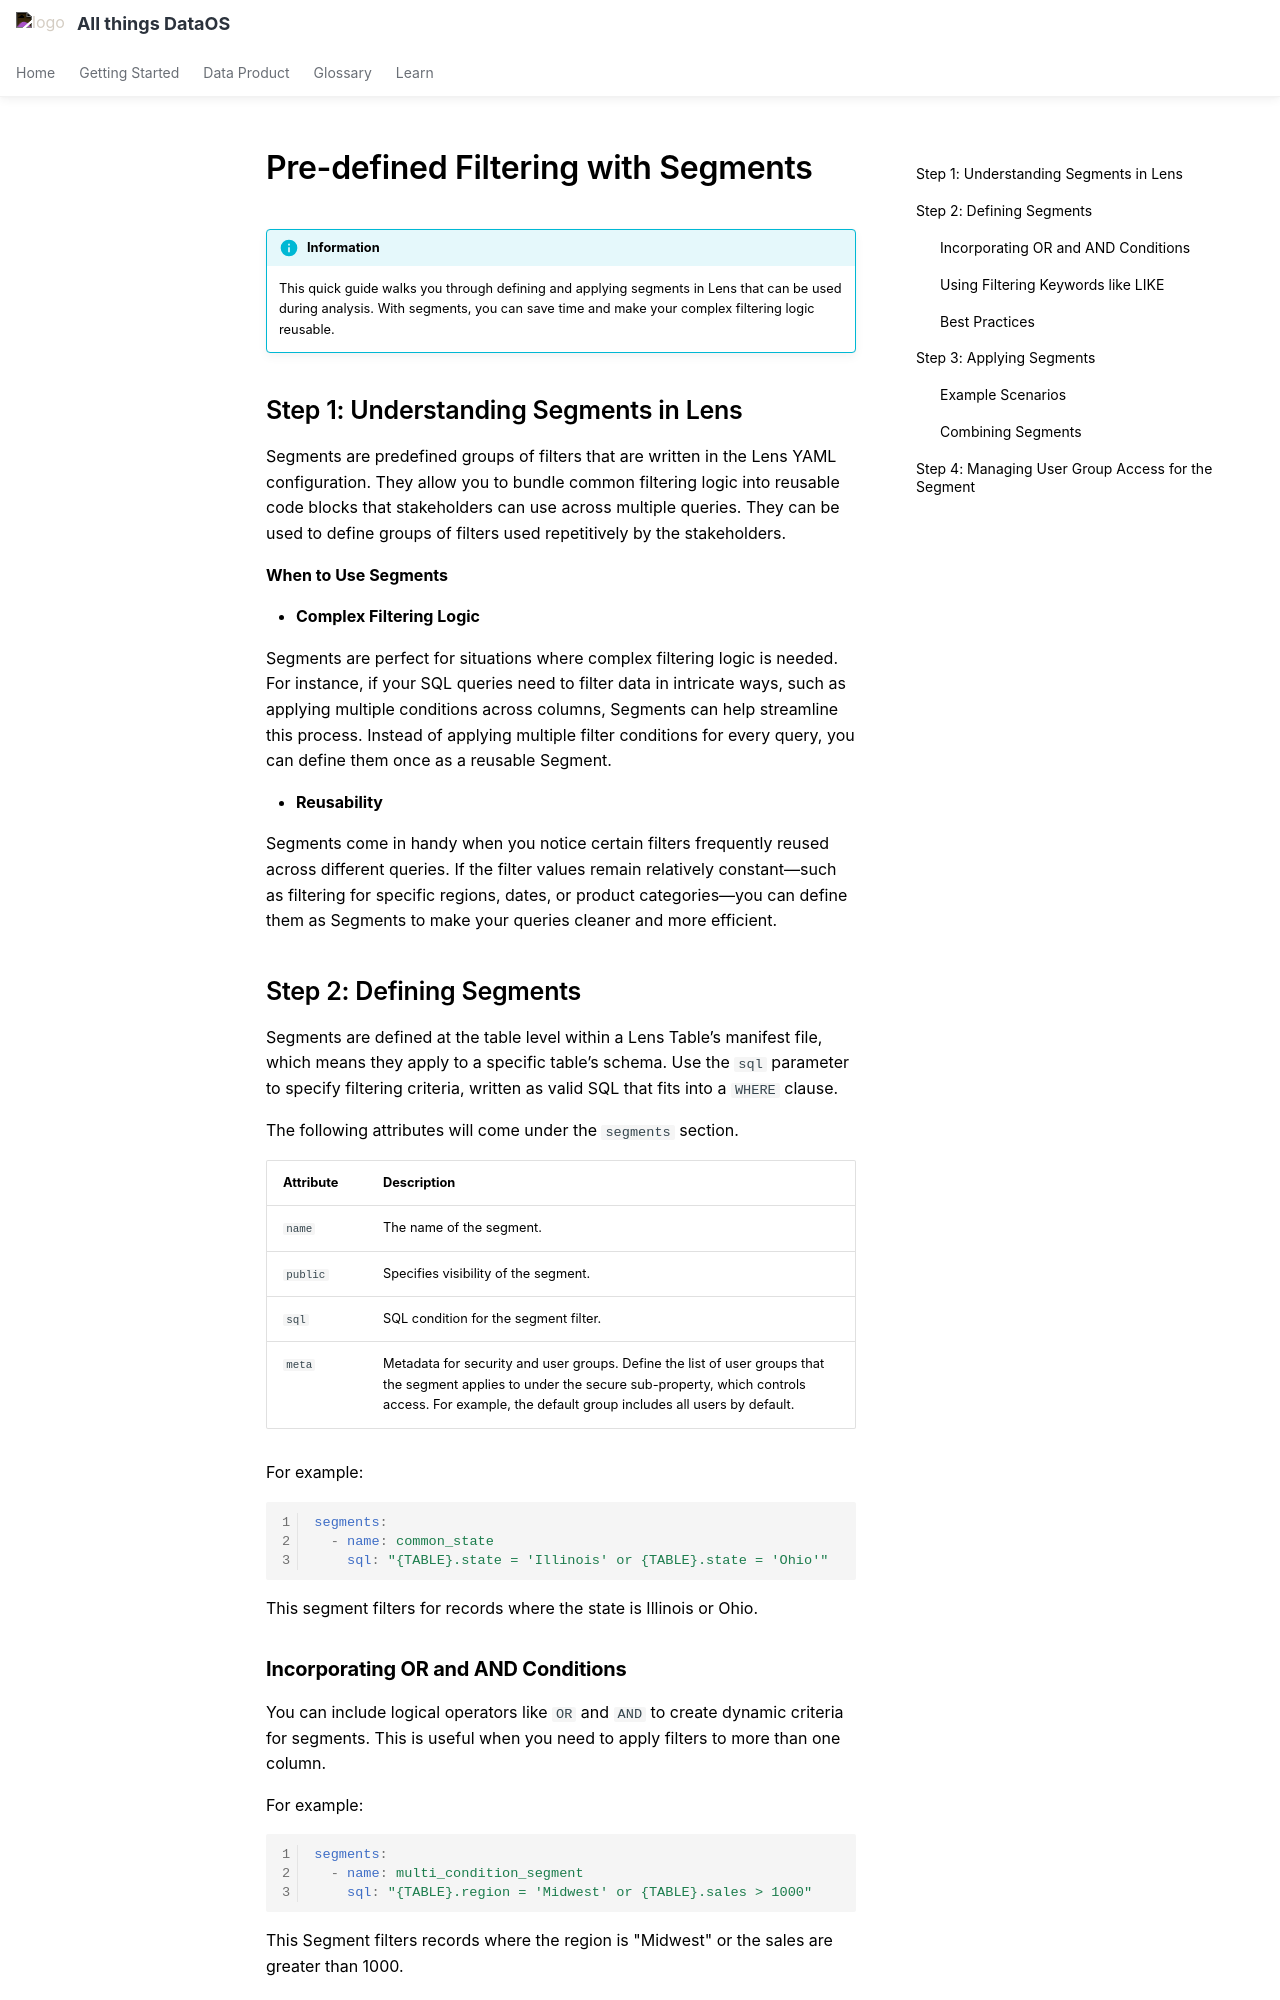

repository: moderndatacompany/dataos.info · page: quick_guides/working_with_segments/index.html · generator: mkdocs

# Pre-defined Filtering with Segments

!!! info "Information"
    This quick guide walks you through defining and applying segments in Lens that can be used during analysis. With segments, you can save time and make your complex filtering logic reusable. 

## Step 1: Understanding Segments in Lens

Segments are predefined groups of filters that are written in the Lens YAML configuration. They allow you to bundle common filtering logic into reusable code blocks that stakeholders can use across multiple queries.   They can be used to define groups of filters used repetitively by the stakeholders.

**When to Use Segments**

- **Complex Filtering Logic**

  Segments are perfect for situations where complex filtering logic is needed. For instance, if your SQL queries need to filter data in intricate ways, such as applying multiple conditions across columns, Segments can help streamline this process. Instead of applying multiple filter conditions for every query, you can define them once as a reusable Segment.

- **Reusability**

  Segments come in handy when you notice certain filters frequently reused across different queries. If the filter values remain relatively constant—such as filtering for specific regions, dates, or product categories—you can define them as Segments to make your queries cleaner and more efficient. 

## Step 2: Defining Segments

Segments are defined at the table level within a Lens Table’s manifest file, which means they apply to a specific table’s schema. Use the `sql` parameter to specify filtering criteria, written as valid SQL that fits into a `WHERE` clause.

The following attributes will come under the `segments` section.

| Attribute | Description |
| --- | --- |
| `name` | The name of the segment. |
| `public` | Specifies visibility of the segment. |
| `sql` | SQL condition for the segment filter. |
| `meta` | Metadata for security and user groups. Define the list of user groups that the segment applies to under the secure sub-property, which controls access. For example, the default group includes all users by default.|

For example:

```yaml
segments:
  - name: common_state
    sql: "{TABLE}.state = 'Illinois' or {TABLE}.state = 'Ohio'"

```

This segment filters for records where the state is Illinois or Ohio.

### **Incorporating OR and AND Conditions**

You can include logical operators like `OR` and `AND` to create dynamic criteria for segments.  This is useful when you need to apply filters to more than one column.

For example:

```yaml
segments:
  - name: multi_condition_segment
    sql: "{TABLE}.region = 'Midwest' or {TABLE}.sales > 1000"

```

This Segment filters records where the region is "Midwest" or the sales are greater than 1000.
